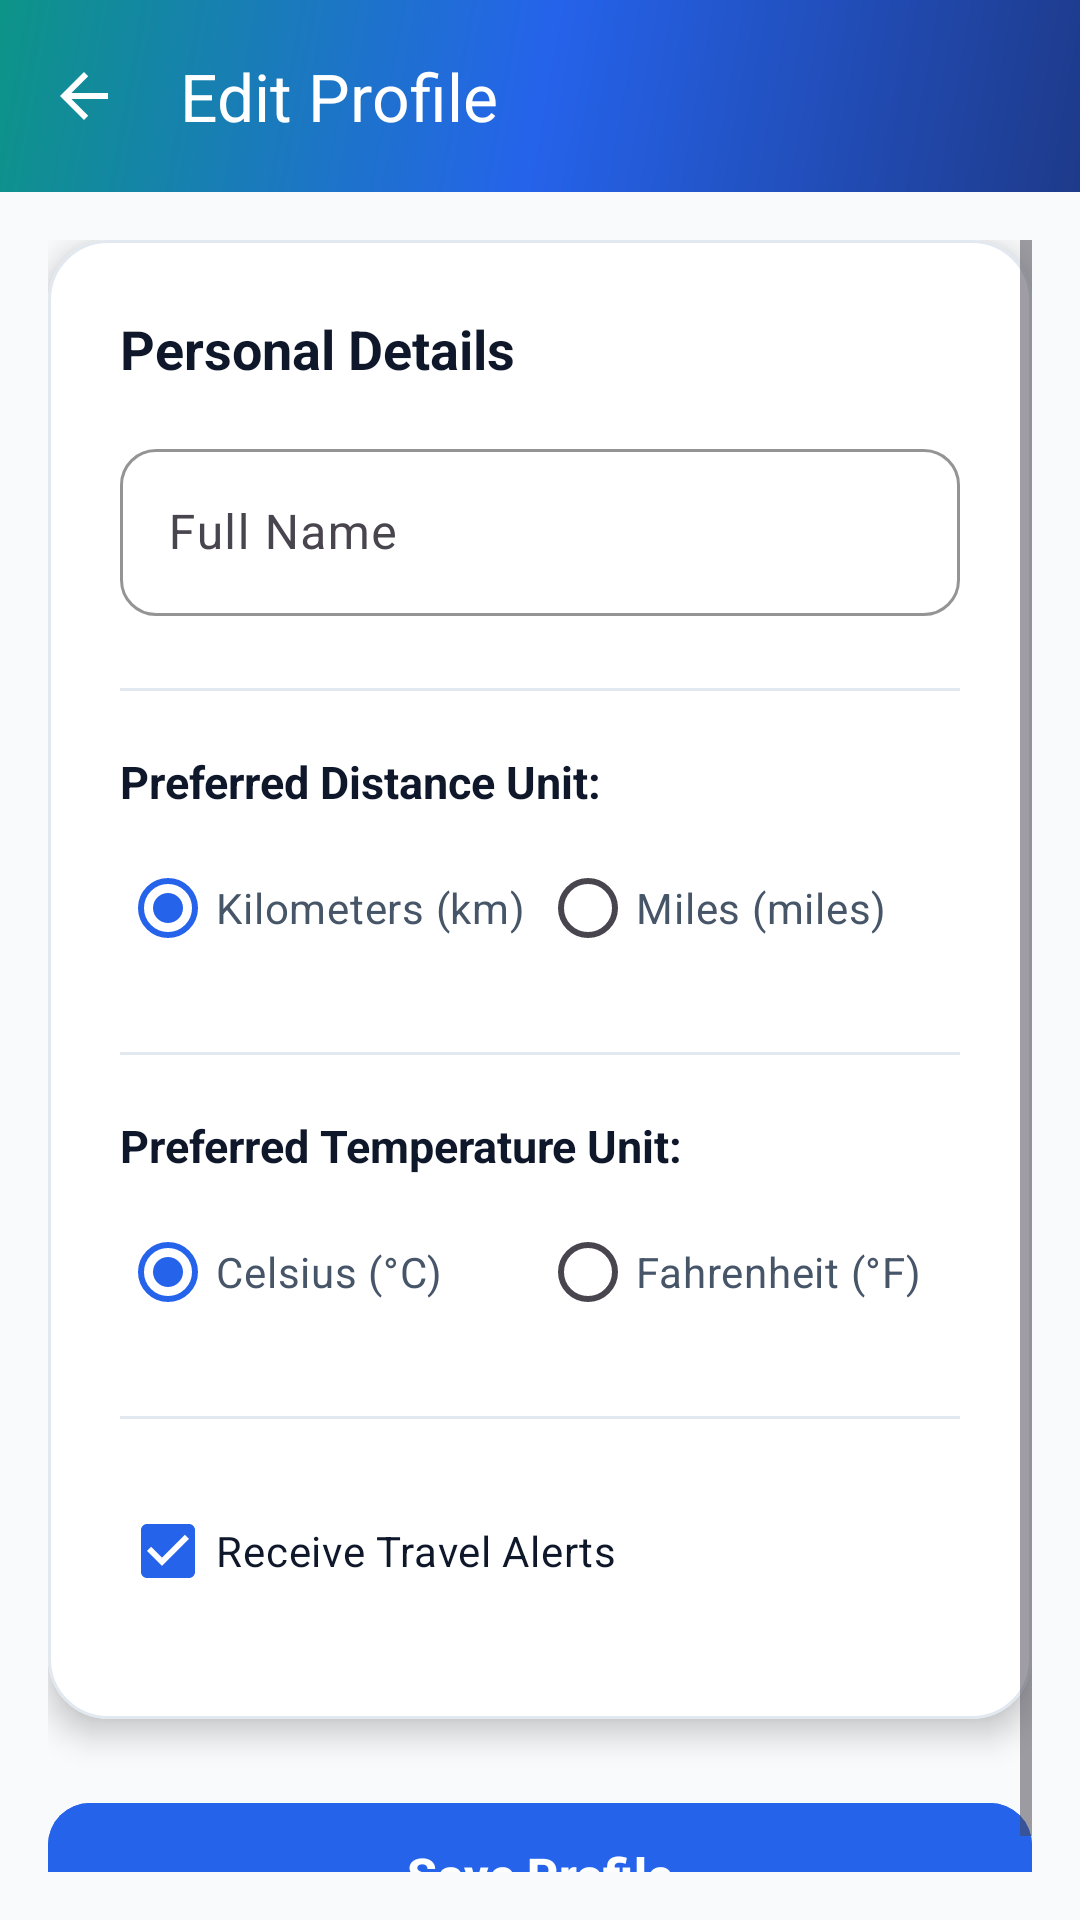

Write the Android layout XML for this screen, with the resource values it uses.
<!-- AndroidManifest.xml: application theme Theme.TravelPass -->
<!-- res/layout/activity_profile.xml -->
<?xml version="1.0" encoding="utf-8"?>
<LinearLayout xmlns:android="http://schemas.android.com/apk/res/android"
    xmlns:app="http://schemas.android.com/apk/res-auto"
    xmlns:tools="http://schemas.android.com/tools"
    android:id="@+id/profile_root"
    android:layout_width="match_parent"
    android:layout_height="match_parent"
    android:orientation="vertical"
    android:background="@color/background"
    tools:context=".ProfileActivity">

    
    <com.google.android.material.appbar.MaterialToolbar
        android:id="@+id/toolbar"
        android:layout_width="match_parent"
        android:layout_height="?attr/actionBarSize"
        android:background="@drawable/bg_gradient_primary"
        app:title="@string/edit_profile_title"
        app:titleTextColor="@color/white"
        app:navigationIcon="?attr/homeAsUpIndicator"
        app:navigationIconTint="@color/white" />

    <ScrollView
        android:layout_width="match_parent"
        android:layout_height="match_parent"
        android:padding="16dp">

        <LinearLayout
            android:layout_width="match_parent"
            android:layout_height="wrap_content"
            android:orientation="vertical">

            <com.google.android.material.card.MaterialCardView
                android:layout_width="match_parent"
                android:layout_height="wrap_content"
                android:layout_marginBottom="24dp"
                app:cardCornerRadius="20dp"
                app:cardElevation="6dp"
                app:strokeWidth="1dp"
                app:strokeColor="@color/divider"
                app:cardBackgroundColor="@color/card_surface">

                <LinearLayout
                    android:layout_width="match_parent"
                    android:layout_height="wrap_content"
                    android:orientation="vertical"
                    android:padding="24dp">

                    <TextView
                        android:layout_width="wrap_content"
                        android:layout_height="wrap_content"
                        android:text="@string/personal_details_header"
                        android:textSize="18sp"
                        android:textStyle="bold"
                        android:textColor="@color/text_primary"
                        android:layout_marginBottom="16dp" />

                    
                    <com.google.android.material.textfield.TextInputLayout
                        android:layout_width="match_parent"
                        android:layout_height="wrap_content"
                        android:hint="@string/name_hint"
                        style="@style/Widget.Material3.TextInputLayout.OutlinedBox"
                        app:boxCornerRadiusTopStart="12dp"
                        app:boxCornerRadiusTopEnd="12dp"
                        app:boxCornerRadiusBottomStart="12dp"
                        app:boxCornerRadiusBottomEnd="12dp"
                        app:boxStrokeColor="@color/primary"
                        android:layout_marginBottom="24dp">

                        <com.google.android.material.textfield.TextInputEditText
                            android:id="@+id/etProfileName"
                            android:layout_width="match_parent"
                            android:layout_height="wrap_content"
                            android:inputType="textPersonName"
                            android:textColor="@color/text_primary"
                            android:maxLines="1" />
                    </com.google.android.material.textfield.TextInputLayout>

                    <View
                        android:layout_width="match_parent"
                        android:layout_height="1dp"
                        android:background="@color/divider"
                        android:layout_marginBottom="20dp" />

                    
                    <TextView
                        android:layout_width="wrap_content"
                        android:layout_height="wrap_content"
                        android:text="@string/distance_unit_prompt"
                        android:textSize="15sp"
                        android:textStyle="bold"
                        android:textColor="@color/text_primary"
                        android:layout_marginBottom="8dp" />

                    <RadioGroup
                        android:id="@+id/rgDistanceUnit"
                        android:layout_width="match_parent"
                        android:layout_height="wrap_content"
                        android:orientation="horizontal"
                        android:layout_marginBottom="24dp">

                        <RadioButton
                            android:id="@+id/rbKm"
                            android:layout_width="0dp"
                            android:layout_height="wrap_content"
                            android:layout_weight="1"
                            android:text="@string/unit_km"
                            android:textSize="14sp"
                            android:textColor="@color/text_secondary"
                            android:buttonTint="@color/primary"
                            android:checked="true" />

                        <RadioButton
                            android:id="@+id/rbMiles"
                            android:layout_width="0dp"
                            android:layout_height="wrap_content"
                            android:layout_weight="1"
                            android:text="@string/unit_miles"
                            android:textSize="14sp"
                            android:textColor="@color/text_secondary"
                            android:buttonTint="@color/primary" />
                    </RadioGroup>

                    <View
                        android:layout_width="match_parent"
                        android:layout_height="1dp"
                        android:background="@color/divider"
                        android:layout_marginBottom="20dp" />

                    
                    <TextView
                        android:layout_width="wrap_content"
                        android:layout_height="wrap_content"
                        android:text="@string/temp_unit_prompt"
                        android:textSize="15sp"
                        android:textStyle="bold"
                        android:textColor="@color/text_primary"
                        android:layout_marginBottom="8dp" />

                    <RadioGroup
                        android:id="@+id/rgTempUnit"
                        android:layout_width="match_parent"
                        android:layout_height="wrap_content"
                        android:orientation="horizontal"
                        android:layout_marginBottom="24dp">

                        <RadioButton
                            android:id="@+id/rbCelsius"
                            android:layout_width="0dp"
                            android:layout_height="wrap_content"
                            android:layout_weight="1"
                            android:text="@string/unit_celsius"
                            android:textSize="14sp"
                            android:textColor="@color/text_secondary"
                            android:buttonTint="@color/primary"
                            android:checked="true" />

                        <RadioButton
                            android:id="@+id/rbFahrenheit"
                            android:layout_width="0dp"
                            android:layout_height="wrap_content"
                            android:layout_weight="1"
                            android:text="@string/unit_fahrenheit"
                            android:textSize="14sp"
                            android:textColor="@color/text_secondary"
                            android:buttonTint="@color/primary" />
                    </RadioGroup>

                    <View
                        android:layout_width="match_parent"
                        android:layout_height="1dp"
                        android:background="@color/divider"
                        android:layout_marginBottom="20dp" />

                    
                    <CheckBox
                        android:id="@+id/cbReceiveAlerts"
                        android:layout_width="wrap_content"
                        android:layout_height="wrap_content"
                        android:text="@string/receive_alerts"
                        android:textSize="14sp"
                        android:textColor="@color/text_primary"
                        android:buttonTint="@color/accent"
                        android:checked="true"
                        android:layout_marginBottom="8dp" />

                </LinearLayout>
            </com.google.android.material.card.MaterialCardView>

            
            <com.google.android.material.button.MaterialButton
                android:id="@+id/btnSaveProfile"
                android:layout_width="match_parent"
                android:layout_height="56dp"
                android:text="@string/save_profile"
                android:textSize="16sp"
                android:textStyle="bold"
                android:backgroundTint="@color/primary"
                app:cornerRadius="14dp"
                app:elevation="4dp" />

        </LinearLayout>
    </ScrollView>

</LinearLayout>
<!-- resources referenced by this layout -->
<resources>
  <color name="accent">#0D9488</color>
  <color name="background">#F8FAFC</color>
  <color name="card_surface">#FFFFFF</color>
  <color name="divider">#E2E8F0</color>
  <color name="primary">#2563EB</color>
  <color name="text_primary">#0F172A</color>
  <color name="text_secondary">#475569</color>
  <color name="white">#FFFFFFFF</color>
  <!-- drawable bg_gradient_primary (drawable) -->
  <?xml version="1.0" encoding="utf-8"?>
  <shape xmlns:android="http://schemas.android.com/apk/res/android"
      android:shape="rectangle">
      <gradient
          android:angle="135"
          android:startColor="#1E3A8A"
          android:centerColor="#2563EB"
          android:endColor="#0D9488"
          android:type="linear" />
  </shape>
  <string name="distance_unit_prompt">Preferred Distance Unit:</string>
  <string name="edit_profile_title">Edit Profile</string>
  <string name="name_hint">Full Name</string>
  <string name="personal_details_header">Personal Details</string>
  <string name="receive_alerts">Receive Travel Alerts</string>
  <string name="save_profile">Save Profile</string>
  <string name="temp_unit_prompt">Preferred Temperature Unit:</string>
  <string name="unit_celsius">Celsius (°C)</string>
  <string name="unit_fahrenheit">Fahrenheit (°F)</string>
  <string name="unit_km">Kilometers (km)</string>
  <string name="unit_miles">Miles (miles)</string>
  <style name="Theme.TravelPass" parent="Base.Theme.TravelPass" />
  <style name="Base.Theme.TravelPass" parent="Theme.Material3.DayNight.NoActionBar">
          <item name="colorPrimary">@color/primary</item>
          <item name="colorOnPrimary">@color/white</item>
          <item name="colorSecondary">@color/accent</item>
          <item name="android:statusBarColor">@color/primary_dark</item>
          <item name="android:windowBackground">@color/background</item>
      </style>
  <color name="primary_dark">#1E3A8A</color>
</resources>
